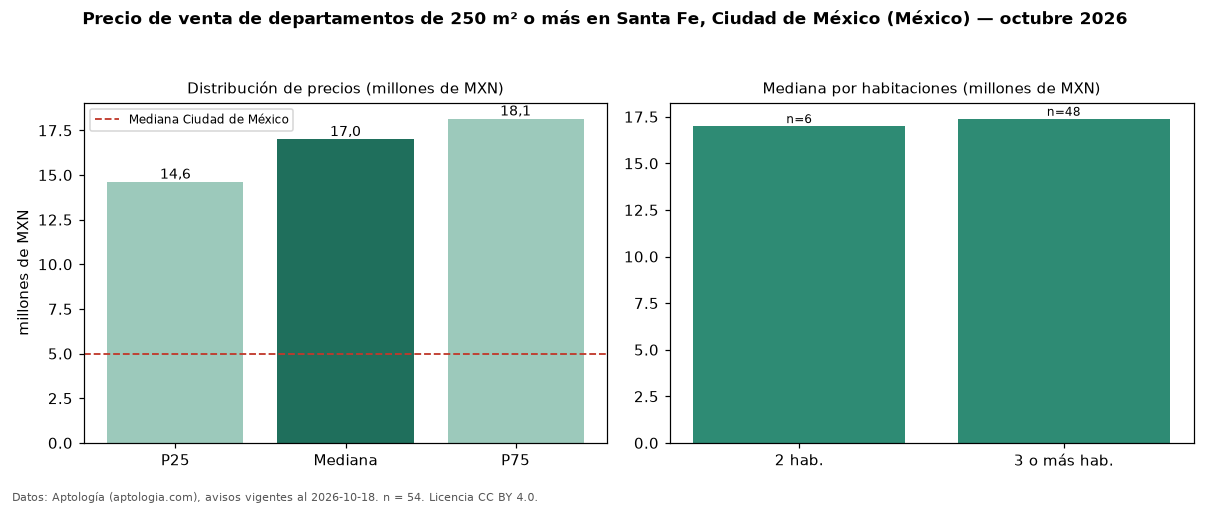

Source data for this figure (header and first rows):
seccion, metrica, valor, moneda, n
filtro, area6, de 250 m² o más, , 54
precio, p25, 14612500, MXN, 54
precio, mediana, 17000000, MXN, 54
precio, p75, 18148289, MXN, 54
precio, minimo, 10300000, MXN, 54
precio, maximo, 24500000, MXN, 54
m2, mediana_precio_m2, 52406, MXN, 54
m2, area_mediana_m2, 305.0, m2, 54
banos, mediana_banos, 3.0, , 
habitaciones, 2, 16998500, MXN, 6
habitaciones, 3+, 17390844, MXN, 48
ciudad, mediana_ciudad_referencia, 4990000, MXN, 
ciudad, mediana_m2_ciudad, 53447, MXN, 
fuente, fecha_datos, 2026-10-18, , 
fuente, atribucion, https://www.aptologia.com/, , 
fuente, licencia, CC BY 4.0, , 
